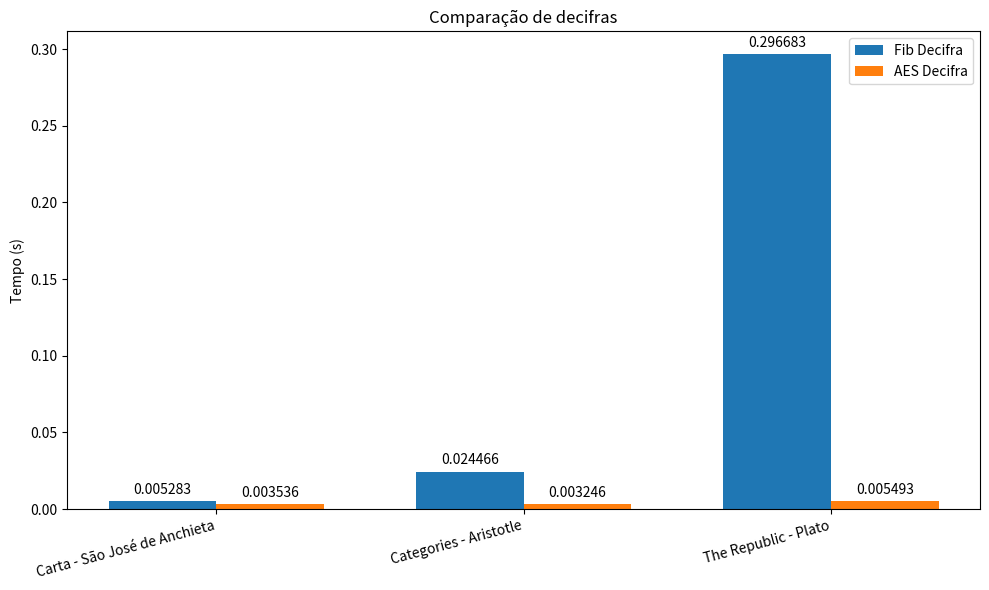

Reproduce this figure in Python.
import matplotlib.pyplot as plt
import numpy as np

labels = ['Carta - São José de Anchieta', 'Categories - Aristotle', 'The Republic - Plato']
# fib_cifra = [0.005274, 0.026209, 0.309004]
# aes_cifra = [0.003669, 0.005245, 0.006711]


fib_decifra = [0.005283, 0.024466, 0.296683]
aes_decifra = [0.003536, 0.003246, 0.005493]


x = np.arange(len(labels))  # positions for comparisons
width = 0.35  # bar width

fig, ax = plt.subplots(figsize=(10, 6)) 
bars1 = ax.bar(x - width/2, fib_decifra, width, label='Fib Decifra')
bars2 = ax.bar(x + width/2, aes_decifra, width, label='AES Decifra')

ax.set_ylabel('Tempo (s)')
ax.set_title('Comparação de decifras')
ax.set_xticks(x)
ax.set_xticklabels(labels, rotation=15, ha='right')  
ax.legend()

# Mostrar os valores em cima das barras
ax.bar_label(bars1, fmt="%.6f", padding=3)
ax.bar_label(bars2, fmt="%.6f", padding=3)

plt.tight_layout()
plt.show()
